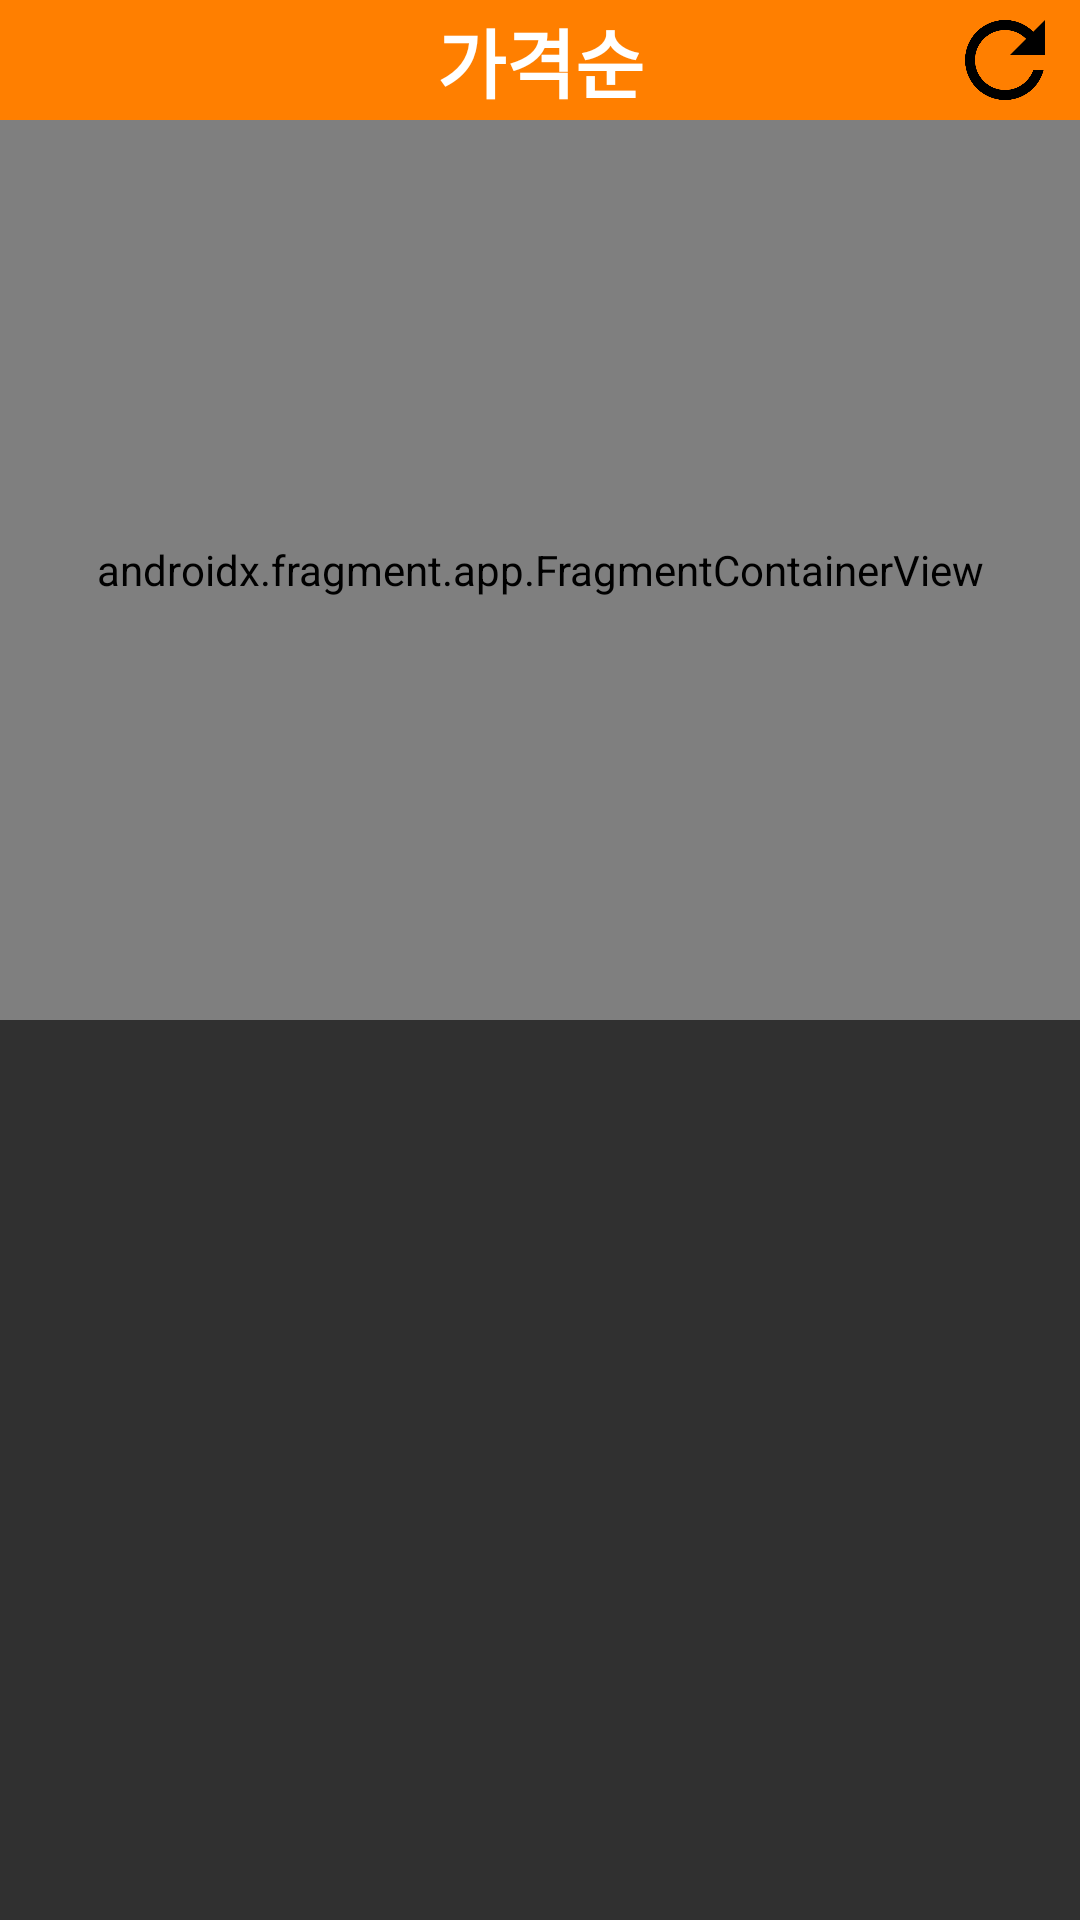

Layout XML and referenced resources for this Android screen:
<!-- AndroidManifest.xml: application theme Theme.AppCompat.NoActionBar -->
<!-- res/layout/fragment_home.xml -->
<?xml version="1.0" encoding="utf-8"?>
<androidx.constraintlayout.widget.ConstraintLayout xmlns:android="http://schemas.android.com/apk/res/android"
    xmlns:app="http://schemas.android.com/apk/res-auto"
    android:id="@+id/layout_main"
    android:layout_width="match_parent"
    android:layout_height="match_parent"
    android:orientation="vertical">

    <androidx.constraintlayout.widget.ConstraintLayout
        android:id="@+id/constraintLayout"
        android:layout_width="match_parent"
        android:layout_height="wrap_content"
        android:background="#ff7f00"
        app:layout_constraintEnd_toEndOf="parent"
        app:layout_constraintStart_toStartOf="parent"
        app:layout_constraintTop_toTopOf="parent">

        <Button
            android:id="@+id/setting"
            android:layout_width="40dp"
            android:layout_height="40dp"
            android:layout_marginStart="5dp"
            android:background="@drawable/setting_update"
            app:layout_constraintBottom_toBottomOf="parent"
            app:layout_constraintStart_toStartOf="parent"
            app:layout_constraintTop_toTopOf="parent" />

        <TextView
            android:id="@+id/array_first"
            android:layout_width="wrap_content"
            android:layout_height="match_parent"
            android:layout_centerInParent="true"
            android:gravity="center"
            android:text="@string/sort_price"
            android:textColor="#ffffff"
            android:textSize="25sp"
            android:textStyle="bold"
            app:layout_constraintBottom_toBottomOf="parent"
            app:layout_constraintEnd_toStartOf="@+id/reset"
            app:layout_constraintStart_toEndOf="@+id/setting"
            app:layout_constraintTop_toTopOf="parent" />

        <Button
            android:id="@+id/reset"
            android:layout_width="40dp"
            android:layout_height="40dp"
            android:layout_marginEnd="5dp"
            android:background="@drawable/f5"
            app:layout_constraintBottom_toBottomOf="parent"
            app:layout_constraintEnd_toEndOf="parent"
            app:layout_constraintTop_toTopOf="parent" />

    </androidx.constraintlayout.widget.ConstraintLayout>

    <androidx.fragment.app.FragmentContainerView
        android:id="@+id/map"
        android:name="com.google.android.gms.maps.SupportMapFragment"
        android:layout_width="match_parent"
        android:layout_height="300dp"
        app:layout_constraintEnd_toEndOf="parent"
        app:layout_constraintStart_toStartOf="parent"
        app:layout_constraintTop_toBottomOf="@+id/constraintLayout" />


    <ProgressBar
        android:id="@+id/progressBar"
        android:layout_width="match_parent"
        android:layout_height="0dp"
        android:visibility="invisible"
        app:layout_constraintBottom_toBottomOf="parent"
        app:layout_constraintEnd_toEndOf="parent"
        app:layout_constraintStart_toStartOf="parent"
        app:layout_constraintTop_toBottomOf="@+id/map" />

    <androidx.recyclerview.widget.RecyclerView
        android:id="@+id/list_recycler"
        android:layout_width="match_parent"
        android:layout_height="0dp"
        app:layout_constraintBottom_toBottomOf="parent"
        app:layout_constraintEnd_toEndOf="parent"
        app:layout_constraintStart_toStartOf="parent"
        app:layout_constraintTop_toBottomOf="@+id/map" />


</androidx.constraintlayout.widget.ConstraintLayout>
<!-- resources referenced by this layout -->
<resources>
  <!-- drawable f5: png bitmap (drawable, 6703 bytes) -->
  <string name="sort_price">가격순</string>
</resources>
